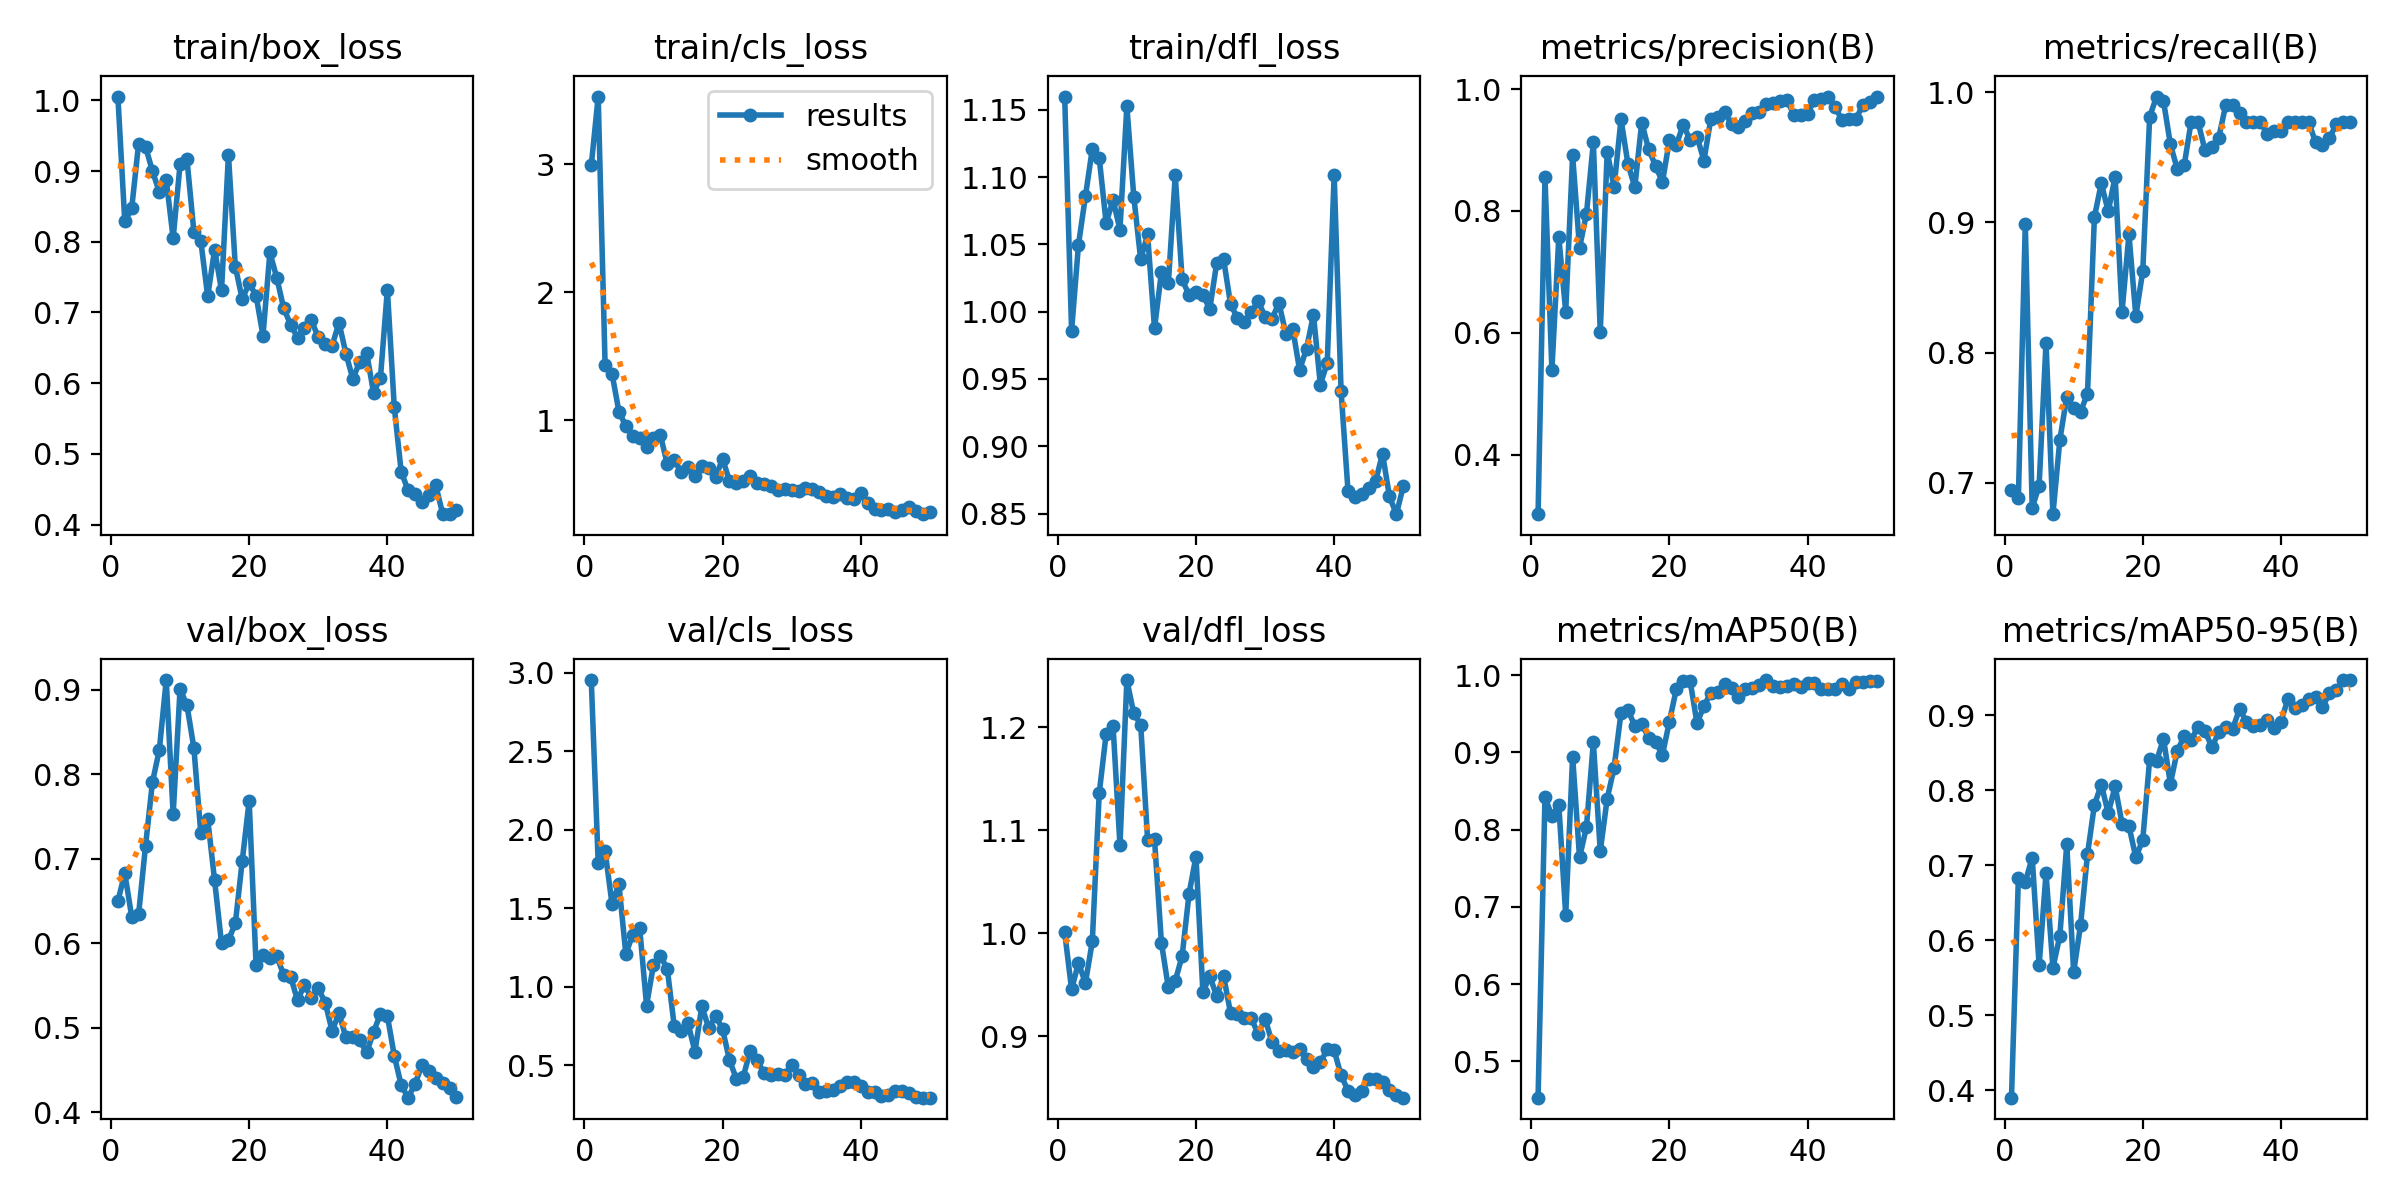

The file beside this chart, header and first rows:
epoch, time, train/box_loss, train/cls_loss, train/dfl_loss, metrics/precision(B), metrics/recall(B), metrics/mAP50(B), metrics/mAP50-95(B), val/box_loss, val/cls_loss, val/dfl_loss, lr/pg0, lr/pg1, lr/pg2
1, 110.7, 1.005, 2.993, 1.16, 0.302, 0.6945, 0.4528, 0.3904, 0.6497, 2.955, 1.001, 0.0001125, 0.0001125, 0.0001125
2, 212, 0.8288, 3.531, 0.9859, 0.8553, 0.6885, 0.8425, 0.6838, 0.6827, 1.792, 0.9454, 0.0002328, 0.0002328, 0.0002328
3, 308.1, 0.8471, 1.433, 1.05, 0.5386, 0.8991, 0.8175, 0.6782, 0.6314, 1.866, 0.9711, 0.0003481, 0.0003481, 0.0003481
4, 404.1, 0.9388, 1.363, 1.086, 0.7568, 0.6806, 0.8321, 0.7101, 0.6342, 1.529, 0.9515, 0.0004585, 0.0004585, 0.0004585
5, 544.5, 0.9344, 1.067, 1.121, 0.6347, 0.6979, 0.6895, 0.5667, 0.7149, 1.654, 0.992, 0.000564, 0.000564, 0.000564
6, 664.1, 0.9001, 0.953, 1.114, 0.8912, 0.8076, 0.8948, 0.6894, 0.7903, 1.21, 1.136, 0.0006645, 0.0006645, 0.0006645
7, 770.6, 0.8701, 0.8762, 1.066, 0.7395, 0.676, 0.764, 0.5634, 0.8288, 1.334, 1.193, 0.00076, 0.00076, 0.00076
8, 877.9, 0.8874, 0.8614, 1.083, 0.7951, 0.733, 0.8033, 0.6061, 0.9114, 1.378, 1.202, 0.0008506, 0.0008506, 0.0008506
9, 975.5, 0.805, 0.7893, 1.061, 0.9125, 0.7662, 0.9133, 0.728, 0.7523, 0.8816, 1.085, 0.0009363, 0.0009363, 0.0009363
10, 1126, 0.9096, 0.857, 1.153, 0.6007, 0.7574, 0.7723, 0.5577, 0.901, 1.14, 1.246, 0.001017, 0.001017, 0.001017
11, 1273, 0.9164, 0.8843, 1.086, 0.8974, 0.7548, 0.8399, 0.6207, 0.8814, 1.2, 1.213, 0.001002, 0.001002, 0.001002
12, 1410, 0.8139, 0.6534, 1.039, 0.8392, 0.7685, 0.8803, 0.7148, 0.8309, 1.115, 1.203, 0.0009778, 0.0009778, 0.0009778
13, 1527, 0.8011, 0.6876, 1.057, 0.9504, 0.9041, 0.9511, 0.7804, 0.7301, 0.7532, 1.091, 0.000953, 0.000953, 0.000953
14, 1619, 0.7228, 0.5943, 0.9877, 0.8775, 0.93, 0.9553, 0.8077, 0.7466, 0.7165, 1.091, 0.0009283, 0.0009283, 0.0009283
15, 1719, 0.7889, 0.6316, 1.029, 0.8389, 0.9085, 0.9343, 0.7695, 0.6742, 0.7685, 0.9907, 0.0009035, 0.0009035, 0.0009035
16, 1820, 0.7312, 0.5652, 1.021, 0.9452, 0.9351, 0.9369, 0.8054, 0.5998, 0.5881, 0.9472, 0.0008787, 0.0008787, 0.0008787
17, 1910, 0.9229, 0.643, 1.101, 0.9013, 0.8314, 0.9193, 0.7558, 0.6038, 0.8758, 0.9535, 0.000854, 0.000854, 0.000854
18, 2012, 0.7646, 0.6258, 1.024, 0.8741, 0.8908, 0.9132, 0.7522, 0.6234, 0.7382, 0.9779, 0.0008293, 0.0008293, 0.0008293
19, 2097, 0.7188, 0.5533, 1.012, 0.8473, 0.8282, 0.8971, 0.7106, 0.6975, 0.8158, 1.038, 0.0008045, 0.0008045, 0.0008045
20, 2200, 0.7413, 0.697, 1.015, 0.9158, 0.8626, 0.9398, 0.7342, 0.7683, 0.7302, 1.074, 0.0007797, 0.0007797, 0.0007797
21, 2300, 0.7238, 0.5237, 1.012, 0.9081, 0.9811, 0.9819, 0.8418, 0.5736, 0.5334, 0.9429, 0.000755, 0.000755, 0.000755
22, 2392, 0.6671, 0.5052, 1.002, 0.9414, 0.9966, 0.9927, 0.8394, 0.5859, 0.4147, 0.958, 0.0007302, 0.0007302, 0.0007302
23, 2493, 0.7849, 0.5238, 1.036, 0.9166, 0.9931, 0.9928, 0.8686, 0.5829, 0.4281, 0.9389, 0.0007055, 0.0007055, 0.0007055
24, 2586, 0.7488, 0.5655, 1.039, 0.9222, 0.9599, 0.9381, 0.8088, 0.5843, 0.5948, 0.9585, 0.0006808, 0.0006808, 0.0006808
25, 2686, 0.7057, 0.5058, 1.006, 0.8827, 0.9408, 0.96, 0.8529, 0.5623, 0.5363, 0.9224, 0.000656, 0.000656, 0.000656
26, 2778, 0.6829, 0.5014, 0.9953, 0.9513, 0.9439, 0.9775, 0.8719, 0.56, 0.4487, 0.9213, 0.0006312, 0.0006312, 0.0006312
27, 2879, 0.6643, 0.4857, 0.9927, 0.9536, 0.9773, 0.9779, 0.8671, 0.5325, 0.4383, 0.9171, 0.0006065, 0.0006065, 0.0006065
28, 36564, 0.6783, 0.4525, 0.9995, 0.9623, 0.9773, 0.9886, 0.8847, 0.5505, 0.4457, 0.9171, 0.0005818, 0.0005818, 0.0005818
29, 36662, 0.6892, 0.4597, 1.008, 0.9421, 0.9553, 0.984, 0.8792, 0.5355, 0.4387, 0.9022, 0.000557, 0.000557, 0.000557
30, 36743, 0.6647, 0.456, 0.9962, 0.9383, 0.9578, 0.9718, 0.8576, 0.5465, 0.5014, 0.917, 0.0005322, 0.0005322, 0.0005322
31, 36842, 0.6553, 0.4435, 0.9945, 0.9476, 0.9651, 0.982, 0.8773, 0.5298, 0.4412, 0.8941, 0.0005075, 0.0005075, 0.0005075
32, 36937, 0.6529, 0.468, 1.007, 0.9605, 0.99, 0.9841, 0.8841, 0.4962, 0.3804, 0.8859, 0.0004827, 0.0004827, 0.0004827
33, 37036, 0.6855, 0.4568, 0.9837, 0.9621, 0.99, 0.9871, 0.8817, 0.5171, 0.3849, 0.8867, 0.000458, 0.000458, 0.000458
34, 37121, 0.6419, 0.4347, 0.9874, 0.9758, 0.984, 0.9939, 0.9083, 0.4884, 0.3296, 0.8841, 0.0004332, 0.0004332, 0.0004332
35, 37203, 0.6061, 0.4087, 0.9566, 0.977, 0.9773, 0.9862, 0.8914, 0.4887, 0.3401, 0.8872, 0.0004085, 0.0004085, 0.0004085
36, 37299, 0.63, 0.3957, 0.9726, 0.9808, 0.9773, 0.9854, 0.8853, 0.485, 0.3422, 0.8778, 0.0003837, 0.0003837, 0.0003837
37, 37397, 0.643, 0.423, 0.9977, 0.9827, 0.9773, 0.9859, 0.8865, 0.4707, 0.3663, 0.8702, 0.000359, 0.000359, 0.000359
38, 37526, 0.5864, 0.3929, 0.9458, 0.9582, 0.9679, 0.9892, 0.894, 0.4948, 0.3971, 0.8745, 0.0003343, 0.0003343, 0.0003343
39, 37653, 0.6077, 0.3811, 0.9621, 0.9572, 0.9703, 0.9852, 0.8828, 0.5166, 0.3947, 0.8872, 0.0003095, 0.0003095, 0.0003095
40, 37758, 0.7324, 0.4255, 1.102, 0.9599, 0.9703, 0.9902, 0.8917, 0.5141, 0.3716, 0.886, 0.0002848, 0.0002848, 0.0002848
41, 37884, 0.566, 0.3474, 0.9409, 0.9823, 0.9773, 0.9902, 0.9215, 0.4667, 0.3282, 0.8618, 0.00026, 0.00026, 0.00026
42, 37962, 0.4747, 0.3065, 0.8671, 0.9843, 0.9773, 0.982, 0.9102, 0.432, 0.3307, 0.847, 0.0002352, 0.0002352, 0.0002352
43, 38054, 0.4486, 0.2995, 0.8621, 0.9878, 0.9773, 0.9828, 0.9142, 0.4171, 0.306, 0.8423, 0.0002105, 0.0002105, 0.0002105
44, 38141, 0.4427, 0.3048, 0.8646, 0.9702, 0.9773, 0.982, 0.9213, 0.4333, 0.3088, 0.8468, 0.0001857, 0.0001857, 0.0001857
45, 38232, 0.4323, 0.2832, 0.8693, 0.949, 0.9616, 0.9886, 0.9244, 0.4555, 0.3349, 0.8587, 0.000161, 0.000161, 0.000161
46, 38314, 0.4423, 0.299, 0.8743, 0.9504, 0.9593, 0.9818, 0.911, 0.4488, 0.3384, 0.8581, 0.0001363, 0.0001363, 0.0001363
47, 38400, 0.4556, 0.3183, 0.8945, 0.9506, 0.9646, 0.9915, 0.9291, 0.44, 0.3259, 0.8551, 0.0001115, 0.0001115, 0.0001115
48, 38489, 0.4154, 0.2864, 0.8627, 0.9743, 0.9754, 0.9915, 0.9331, 0.4344, 0.2972, 0.8472, 8.675e-05, 8.675e-05, 8.675e-05
49, 38568, 0.4147, 0.2635, 0.8496, 0.9789, 0.9773, 0.9931, 0.947, 0.428, 0.2947, 0.843, 6.2e-05, 6.2e-05, 6.2e-05
50, 38654, 0.42, 0.2769, 0.8703, 0.9869, 0.9773, 0.9931, 0.9467, 0.4177, 0.2946, 0.8401, 3.725e-05, 3.725e-05, 3.725e-05
